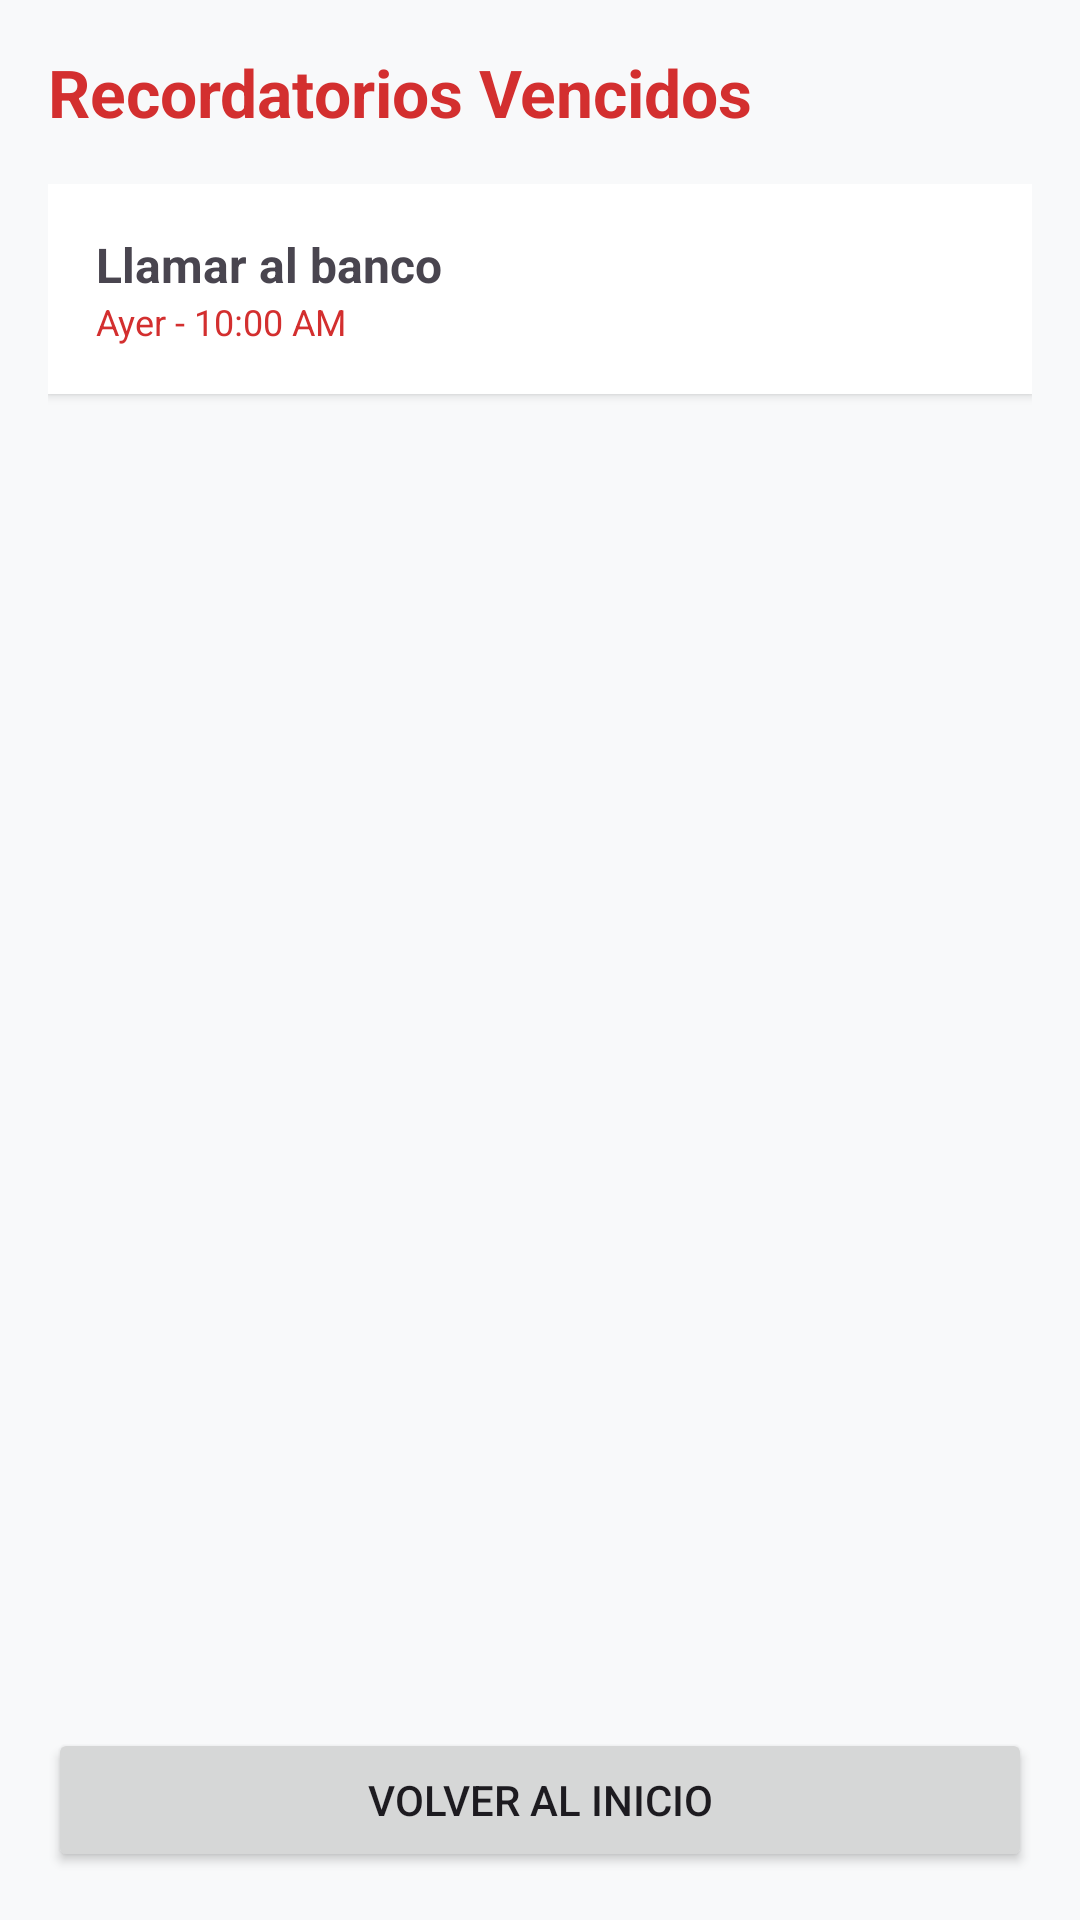

Here is an Android app screen rendered from its layout file. Give the layout XML and the strings, colors and styles it references.
<!-- AndroidManifest.xml: application theme Theme.Fase2 -->
<!-- res/layout/activity_recordatorios_vencidos.xml -->
<?xml version="1.0" encoding="utf-8"?>
<LinearLayout xmlns:android="http://schemas.android.com/apk/res/android"
    android:layout_width="match_parent"
    android:layout_height="match_parent"
    android:orientation="vertical"
    android:padding="16dp"
    android:background="#F8F9FA">

    <TextView
        android:id="@+id/textoTituloVencidos"
        android:layout_width="wrap_content"
        android:layout_height="wrap_content"
        android:text="Recordatorios Vencidos"
        android:textSize="22sp"
        android:textStyle="bold"
        android:textColor="#D32F2F"
        android:layout_marginBottom="16dp" />

    <ScrollView
        android:layout_width="match_parent"
        android:layout_height="0dp"
        android:layout_weight="1">

        <LinearLayout
            android:id="@+id/contenedorListaVencidos"
            android:layout_width="match_parent"
            android:layout_height="wrap_content"
            android:orientation="vertical">

            
            <LinearLayout
                android:id="@+id/tarjetaVencido1"
                android:layout_width="match_parent"
                android:layout_height="wrap_content"
                android:orientation="horizontal"
                android:background="#FFFFFF"
                android:padding="16dp"
                android:layout_marginBottom="8dp"
                android:elevation="2dp"
                android:clickable="true"
                android:focusable="true">

                <LinearLayout
                    android:layout_width="0dp"
                    android:layout_height="wrap_content"
                    android:layout_weight="1"
                    android:orientation="vertical">
                    <TextView
                        android:layout_width="wrap_content"
                        android:layout_height="wrap_content"
                        android:text="Llamar al banco"
                        android:textSize="16sp"
                        android:textStyle="bold" />
                    <TextView
                        android:layout_width="wrap_content"
                        android:layout_height="wrap_content"
                        android:text="Ayer - 10:00 AM"
                        android:textSize="12sp"
                        android:textColor="#D32F2F" />
                </LinearLayout>
            </LinearLayout>

        </LinearLayout>
    </ScrollView>

    <Button
        android:id="@+id/botonVolverVencidos"
        android:layout_width="match_parent"
        android:layout_height="wrap_content"
        android:text="Volver al Inicio"
        android:layout_marginTop="16dp" />

</LinearLayout>
<!-- resources referenced by this layout -->
<resources>
  <style name="Theme.Fase2" parent="Base.Theme.Fase2" />
  <style name="Base.Theme.Fase2" parent="Theme.Material3.DayNight.NoActionBar">
          
          
      </style>
</resources>
